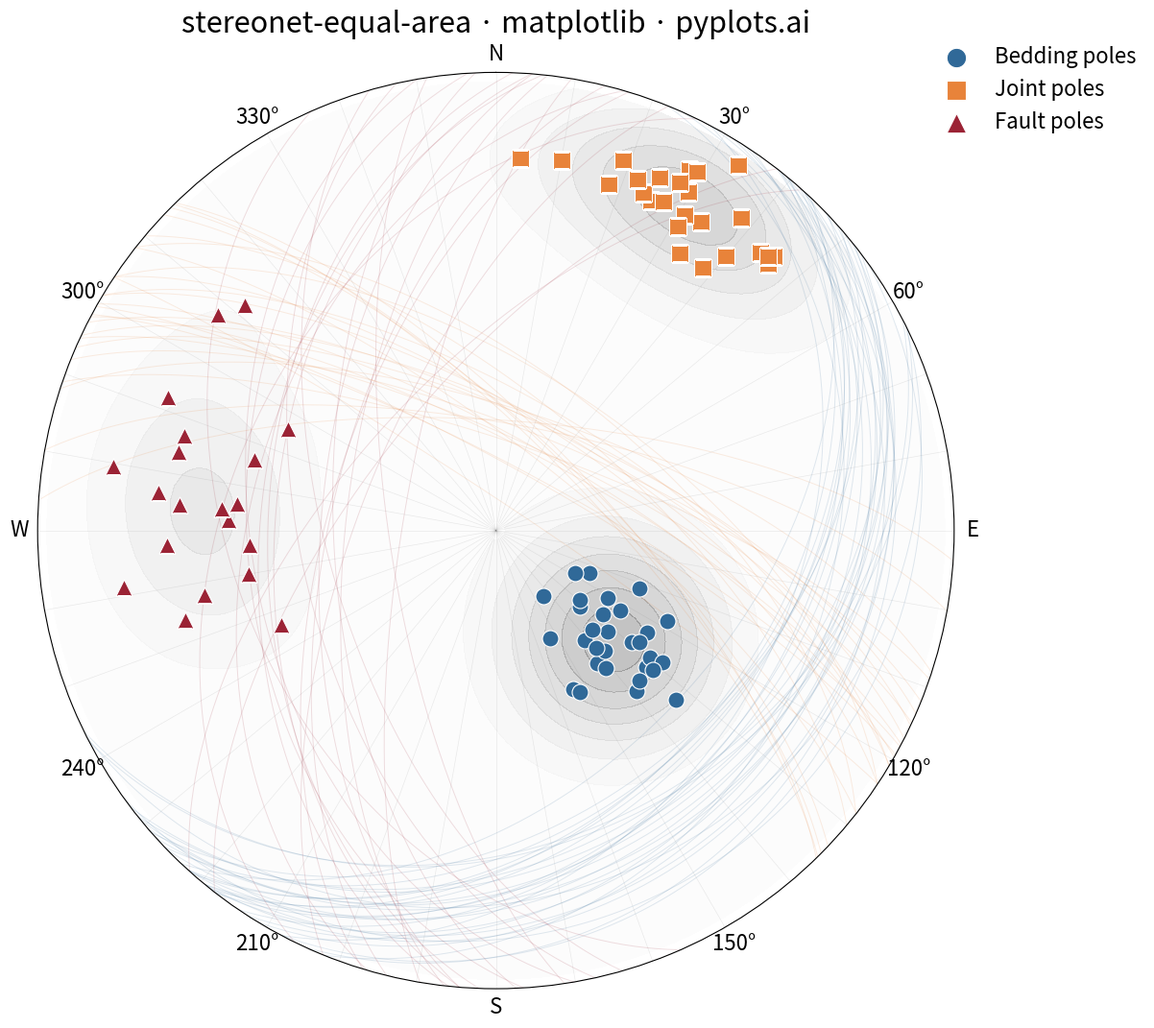

Recreate this plot in Python.
""" pyplots.ai
stereonet-equal-area: Structural Geology Stereonet (Equal-Area Projection)
Library: matplotlib 3.10.8 | Python 3.14.3
Quality: 82/100 | Created: 2026-03-15
"""

import matplotlib.pyplot as plt
import numpy as np


# Data - structural geology field measurements (strike/dip format)
np.random.seed(42)

bedding_strike = np.random.normal(45, 12, 30) % 360
bedding_dip = np.clip(np.random.normal(30, 8, 30), 2, 88)

joint_strike = np.random.normal(300, 10, 25) % 360
joint_dip = np.clip(np.random.normal(72, 7, 25), 2, 88)

fault_strike = np.random.normal(185, 15, 20) % 360
fault_dip = np.clip(np.random.normal(58, 10, 20), 2, 88)

all_strikes = np.concatenate([bedding_strike, joint_strike, fault_strike])
all_dips = np.concatenate([bedding_dip, joint_dip, fault_dip])
feature_types = ["Bedding"] * 30 + ["Joint"] * 25 + ["Fault"] * 20
colors = {"Bedding": "#306998", "Joint": "#E8833A", "Fault": "#9B2335"}
markers = {"Bedding": "o", "Joint": "s", "Fault": "^"}

# Pole orientations in equal-area (Schmidt) projection
# Pole trend = dip direction = strike + 90 degrees
# Equal-area radius: r = sqrt(2) * sin(dip_rad / 2)
pole_trend_rad = np.deg2rad((all_strikes + 90) % 360)
pole_r = np.sqrt(2) * np.sin(np.deg2rad(all_dips) / 2)

# Pole unit vectors on sphere (East, North, Down coordinates)
pole_colat = np.deg2rad(all_dips)
pole_vx = np.sin(pole_colat) * np.sin(pole_trend_rad)
pole_vy = np.sin(pole_colat) * np.cos(pole_trend_rad)
pole_vz = np.cos(pole_colat)

# Plot
fig = plt.figure(figsize=(12, 12))
ax = fig.add_subplot(111, projection="polar")
ax.set_theta_zero_location("N")
ax.set_theta_direction(-1)

# Density contours using spherical Gaussian kernel on pole data
theta_grid = np.linspace(0, 2 * np.pi, 150)
r_grid = np.linspace(0.02, 0.98, 75)
THETA, R = np.meshgrid(theta_grid, r_grid)
colat_grid = 2 * np.arcsin(np.clip(R / np.sqrt(2), 0, 1))
gx = np.sin(colat_grid) * np.sin(THETA)
gy = np.sin(colat_grid) * np.cos(THETA)
gz = np.cos(colat_grid)

sigma = 0.20
Z = np.zeros(THETA.shape)
for j in range(len(all_dips)):
    cos_dist = gx * pole_vx[j] + gy * pole_vy[j] + gz * pole_vz[j]
    Z += np.exp(-(np.arccos(np.clip(cos_dist, -1, 1)) ** 2) / (2 * sigma**2))

ax.contourf(THETA, R, Z, levels=8, cmap="Greys", alpha=0.25, zorder=1)

# Great circles for each plane
t_param = np.linspace(0, np.pi, 180)
for i in range(len(all_strikes)):
    alpha = np.deg2rad(all_strikes[i])
    delta = np.deg2rad(all_dips[i])
    px = np.cos(t_param) * np.sin(alpha) + np.sin(t_param) * np.cos(alpha) * np.cos(delta)
    py = np.cos(t_param) * np.cos(alpha) - np.sin(t_param) * np.sin(alpha) * np.cos(delta)
    pz = np.sin(t_param) * np.sin(delta)
    trend = np.arctan2(px, py)
    horiz = np.sqrt(px**2 + py**2)
    plunge = np.arctan2(pz, horiz)
    colat = np.pi / 2 - plunge
    r = np.sqrt(2) * np.sin(colat / 2)
    ax.plot(trend, r, color=colors[feature_types[i]], alpha=0.15, linewidth=0.7, zorder=2)

# Poles as scatter points with distinct markers per feature type
for feat in colors:
    mask = np.array([ft == feat for ft in feature_types])
    ax.scatter(
        pole_trend_rad[mask],
        pole_r[mask],
        c=colors[feat],
        s=150,
        marker=markers[feat],
        edgecolors="white",
        linewidth=0.8,
        label=f"{feat} poles",
        zorder=5,
    )

# Style
ax.set_rlim(0, 1)
ax.set_rticks([])
theta_ticks = np.arange(0, 360, 10)
ax.set_xticks(np.deg2rad(theta_ticks))
tick_labels = []
for d in theta_ticks:
    if d == 0:
        tick_labels.append("N")
    elif d == 90:
        tick_labels.append("E")
    elif d == 180:
        tick_labels.append("S")
    elif d == 270:
        tick_labels.append("W")
    elif d % 30 == 0:
        tick_labels.append(f"{d}°")
    else:
        tick_labels.append("")
ax.set_xticklabels(tick_labels, fontsize=16)
ax.grid(True, alpha=0.15, linewidth=0.5, color="gray")

ax.legend(
    loc="upper right", bbox_to_anchor=(1.22, 1.05), fontsize=16, framealpha=0.9, edgecolor="none", markerscale=1.2
)
ax.set_title("stereonet-equal-area · matplotlib · pyplots.ai", fontsize=22, fontweight="medium", pad=30)

plt.tight_layout()
plt.savefig("plot.png", dpi=300, bbox_inches="tight")
